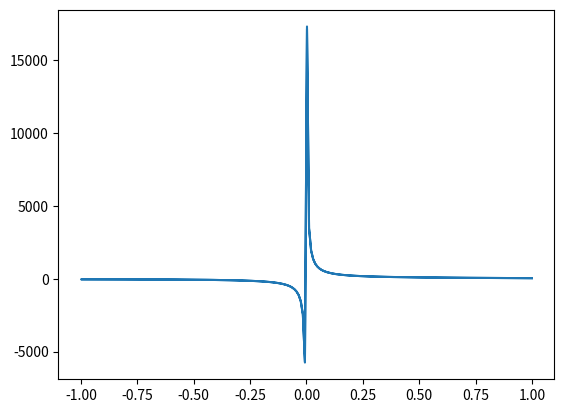

Write the Python code that produced this figure.
# --------------------------PLANETARY MOTION--------------------------#

# Gravitation is a conservative fore: E = T + V
# The total energy of the system can be expressed as two coupled 1st order ODEs:

# dr/dt = v              Where v is the velocity
# dv/dt = F/m            Where F is the force and m is the mass
# F = (G*m1*m2)/(r**2)   m1 and m2 are the mass of the sun and mars respectively

# Import necessary libraries:
import numpy as np
import matplotlib.pyplot as plt

# Radii of all planets in Astronomical Units:
rMer = 0.387  # Radius of Mercury in AU
rVen = 0.723  # Radius of Venus in AU
rEar = 1.00  # Radius of Earth in AU
rMar = 1.524  # Radius of Mars in AU
rJup = 5.203  # Radius of Jupiter in AU
rSat = 9.537  # Radius of Saturn in AU
rUra = 19.191  # Radius of Uranus in AU
rNep = 30.069  # Radius of Neptune in AU

# ----------INNER PLANETS (Mercury-->Mars)----------#

# Set parameters:
N = 687  # Mars days in a year
dt = 1.00 / N  # Time Step: Fractions of a year - 1 Mars day (i.e. 1/687)
mu = 4 * np.pi ** 2  # mu=4pi^2 is the Gravitational Parameter: mu = GM where G=6.67e-11 is the Universal Gravitational Constant and M is the mass of the body

# -----EARTH-----#

# Create an array, for all variables, of size N with all entries equal to zero:
xEar = np.zeros((N,))
yEar = np.zeros((N,))
vxEar = np.zeros((N,))
vyEar = np.zeros((N,))

# Initial Conditions:
xEar[0] = rEar  # (x0 = r, y0 = 0) in AU
vyEar[0] = np.sqrt(mu / rEar)  # (vx0 = 0, v_y0 = sqrt(mu/r)) AU/yr

# Implement Verlet Algorithm:
for k in range(0, N - 1):
    vxEar[k + 1] = vxEar[k] - (mu * xEar[k]) / (rEar ** 3) * dt
    xEar[k + 1] = xEar[k] + vxEar[k + 1] * dt
    vyEar[k + 1] = vyEar[k] - (mu * yEar[k]) / (rEar ** 3) * dt
    yEar[k + 1] = yEar[k] + vyEar[k + 1] * dt

# Plot:
E = []
c = 8000
for i in  range(len(vxEar)):

    norm_v = np.sqrt(vxEar[i]**2+vyEar[i]**2)
    beta=norm_v/c
    gama = np.sqrt(1 - beta**2)
    E_m = gama*c**2
    E_s= 3300 *c**2
    E_m = 1/2 * vxEar[i]**2 + mu/xEar[i]
    E.append(E_m)

maxE = max(E)
# E = np.array(E)/maxE
plt.plot(xEar, E)
# plt.plot(xEar, yEar, 'go')
# plt.title('Circular Orbit of Earth')
# plt.xlabel('x')
# plt.ylabel('y')
# plt.axis('equal')
plt.show()



#
# # -----MERCURY-----#
#
# # Create an array, for all variables, of size N with all entries equal to zero:
# xMer = np.zeros((N,))
# yMer = np.zeros((N,))
# vxMer = np.zeros((N,))
# vyMer = np.zeros((N,))
#
# # Initial Conditions:
# xMer[0] = rMer  # (x0 = r, y0 = 0) in AU
# vyMer[0] = np.sqrt(mu / rMer)  # (v_x0 = 0, v_y0 = sqrt(mu/r)) AU/yr
#
# # Implement Verlet Algorithm:
# for k in range(0, N - 1):
#     vxMer[k + 1] = vxMer[k] - (mu * xMer[k]) / (rMer ** 3) * dt
#     xMer[k + 1] = xMer[k] + vxMer[k + 1] * dt
#     vyMer[k + 1] = vyMer[k] - (mu * yMer[k]) / (rMer ** 3) * dt
#     yMer[k + 1] = yMer[k] + vyMer[k + 1] * dt
#
# # -----VENUS-----#
#
# # Create an array, for all variables, of size N with all entries equal to zero:
# xVen = np.zeros((N,))
# yVen = np.zeros((N,))
# vxVen = np.zeros((N,))
# vyVen = np.zeros((N,))
#
# # Initial Conditions:
# xVen[0] = rVen  # (x0 = r, y0 = 0) in AU
# vyVen[0] = np.sqrt(mu / rVen)  # (vx0 = 0, vy0 = sqrt(mu/r)) AU/yr
#
# # Implement Verlet Algorithm:
# for k in range(0, N - 1):
#     vxVen[k + 1] = vxVen[k] - (mu * xVen[k]) / (rVen ** 3) * dt
#     xVen[k + 1] = xVen[k] + vxVen[k + 1] * dt
#     vyVen[k + 1] = vyVen[k] - (mu * yVen[k]) / (rVen ** 3) * dt
#     yVen[k + 1] = yVen[k] + vyVen[k + 1] * dt
#
# # -----MARS-----#
#
# # Create an array, for all variables, of size N with all entries equal to zero:
# xMar = np.zeros((N,))
# yMar = np.zeros((N,))
# vxMar = np.zeros((N,))
# vyMar = np.zeros((N,))
#
# # Initial Conditions:
# xMar[0] = rMar  # (x0 = r, y0 = 0) in AU
# vyMar[0] = np.sqrt(mu / rMar)  # (vx0 = 0, vy0 = sqrt(mu/r)) AU/yr
#
# # Implement Verlet Algorithm:
# for k in range(0, N - 1):
#     vxMar[k + 1] = vxMar[k] - (mu * xMar[k]) / (rMar ** 3) * dt
#     xMar[k + 1] = xMar[k] + vxMar[k + 1] * dt
#     vyMar[k + 1] = vyMar[k] - (mu * yMar[k]) / (rMar ** 3) * dt
#     yMar[k + 1] = yMar[k] + vyMar[k + 1] * dt
#
# # Plot Inner Planets:
# plt.plot(xMer, yMer, 'ro', xVen, yVen, 'yo', xEar, yEar, 'go', xMar, yMar, 'bo')
# plt.scatter(0, 0, 'r')
# plt.title('Circular Orbits of Inner Planets')
# plt.xlabel('x')
# plt.ylabel('y')
# plt.axis('equal')
# plt.show()
#
# # ----------OUTER PLANETS (Jupiter-->Neptune)----------#
#
# # Set parameters:
# N = 59800  # Neptune days in a year
# dt = 1.00 / N  # Time Step: Fractions of a year - 1 Neptune day (i.e. 1/687)
# mu = 4 * np.pi ** 2  # mu=4pi^2 is the Gravitational Parameter: mu = GM where G=6.67e-11 is the Universal Gravitational Constant and M is the mass of the body
#
# # -----JUPITER-----#
#
# # Create an array, for all variables, of size N with all entries equal to zero:
# xJup = np.zeros((N,))
# yJup = np.zeros((N,))
# vxJup = np.zeros((N,))
# vyJup = np.zeros((N,))
#
# # Initial Conditions:
# xJup[0] = rJup  # (x0 = r, y0 = 0) in AU
# vyJup[0] = np.sqrt(mu / rJup)  # (vx0 = 0, vy0 = sqrt(mu/r)) AU/yr
#
# # Implement Verlet Algorithm:
# for k in range(0, N - 1):
#     vxJup[k + 1] = vxJup[k] - (mu * xJup[k]) / (rJup ** 3) * dt
#     xJup[k + 1] = xJup[k] + vxJup[k + 1] * dt
#     vyJup[k + 1] = vyJup[k] - (mu * yJup[k]) / (rJup ** 3) * dt
#     yJup[k + 1] = yJup[k] + vyJup[k + 1] * dt
#
# # -----SATURN-----#
#
# # Create an array, for all variables, of size N with all entries equal to zero:
# xSat = np.zeros((N,))
# ySat = np.zeros((N,))
# vxSat = np.zeros((N,))
# vySat = np.zeros((N,))
#
# # Initial Conditions:
# xSat[0] = rSat  # (x0 = r, y0 = 0) in AU
# vySat[0] = np.sqrt(mu / rSat)  # (vx0 = 0, vy0 = sqrt(mu/r)) AU/yr
#
# # Implement Verlet Algorithm:
# for k in range(0, N - 1):
#     vxSat[k + 1] = vxSat[k] - (mu * xSat[k]) / (rSat ** 3) * dt
#     xSat[k + 1] = xSat[k] + vxSat[k + 1] * dt
#     vySat[k + 1] = vySat[k] - (mu * ySat[k]) / (rSat ** 3) * dt
#     ySat[k + 1] = ySat[k] + vySat[k + 1] * dt
#
# # -----URANUS-----#
#
# # Create an array, for all variables, of size N with all entries equal to zero:
# xUra = np.zeros((N,))
# yUra = np.zeros((N,))
# vxUra = np.zeros((N,))
# vyUra = np.zeros((N,))
#
# # Initial Conditions:
# xUra[0] = rUra  # (x0 = r, y0 = 0) in AU
# vyUra[0] = np.sqrt(mu / rUra)  # (vx0 = 0, vy0 = sqrt(mu/r)) AU/yr
#
# # Implement Verlet Algorithm:
# for k in range(0, N - 1):
#     vxUra[k + 1] = vxUra[k] - (mu * xUra[k]) / (rUra ** 3) * dt
#     xUra[k + 1] = xUra[k] + vxUra[k + 1] * dt
#     vyUra[k + 1] = vyUra[k] - (mu * yUra[k]) / (rUra ** 3) * dt
#     yUra[k + 1] = yUra[k] + vyUra[k + 1] * dt
#
# # -----NEPTUNE-----#
#
# # Create an array, for all variables, of size N with all entries equal to zero:
# xNep = np.zeros((N,))
# yNep = np.zeros((N,))
# vxNep = np.zeros((N,))
# vyNep = np.zeros((N,))
#
# # Initial Conditions:
# xNep[0] = rNep  # (x0 = r, y0 = 0) in AU
# vyNep[0] = np.sqrt(mu / rNep)  # (vx0 = 0, vy0 = sqrt(mu/r)) AU/yr
#
# # Implement Verlet Algorithm:
# for k in range(0, N - 1):
#     vxNep[k + 1] = vxNep[k] - (mu * xNep[k]) / (rNep ** 3) * dt
#     xNep[k + 1] = xNep[k] + vxNep[k + 1] * dt
#     vyNep[k + 1] = vyNep[k] - (mu * yNep[k]) / (rNep ** 3) * dt
#     yNep[k + 1] = yNep[k] + vyNep[k + 1] * dt
#
# # Plot Outter Planets:
# plt.plot(xJup, yJup, 'ro', xSat, ySat, 'yo', xUra, yUra, 'bo', xNep, yNep, 'ro')
# plt.scatter(0, 0, 'r')
# plt.title('Circular Orbits of Outer Planets')
# plt.xlabel('x')
# plt.ylabel('y')
# plt.axis('equal')
# plt.show()